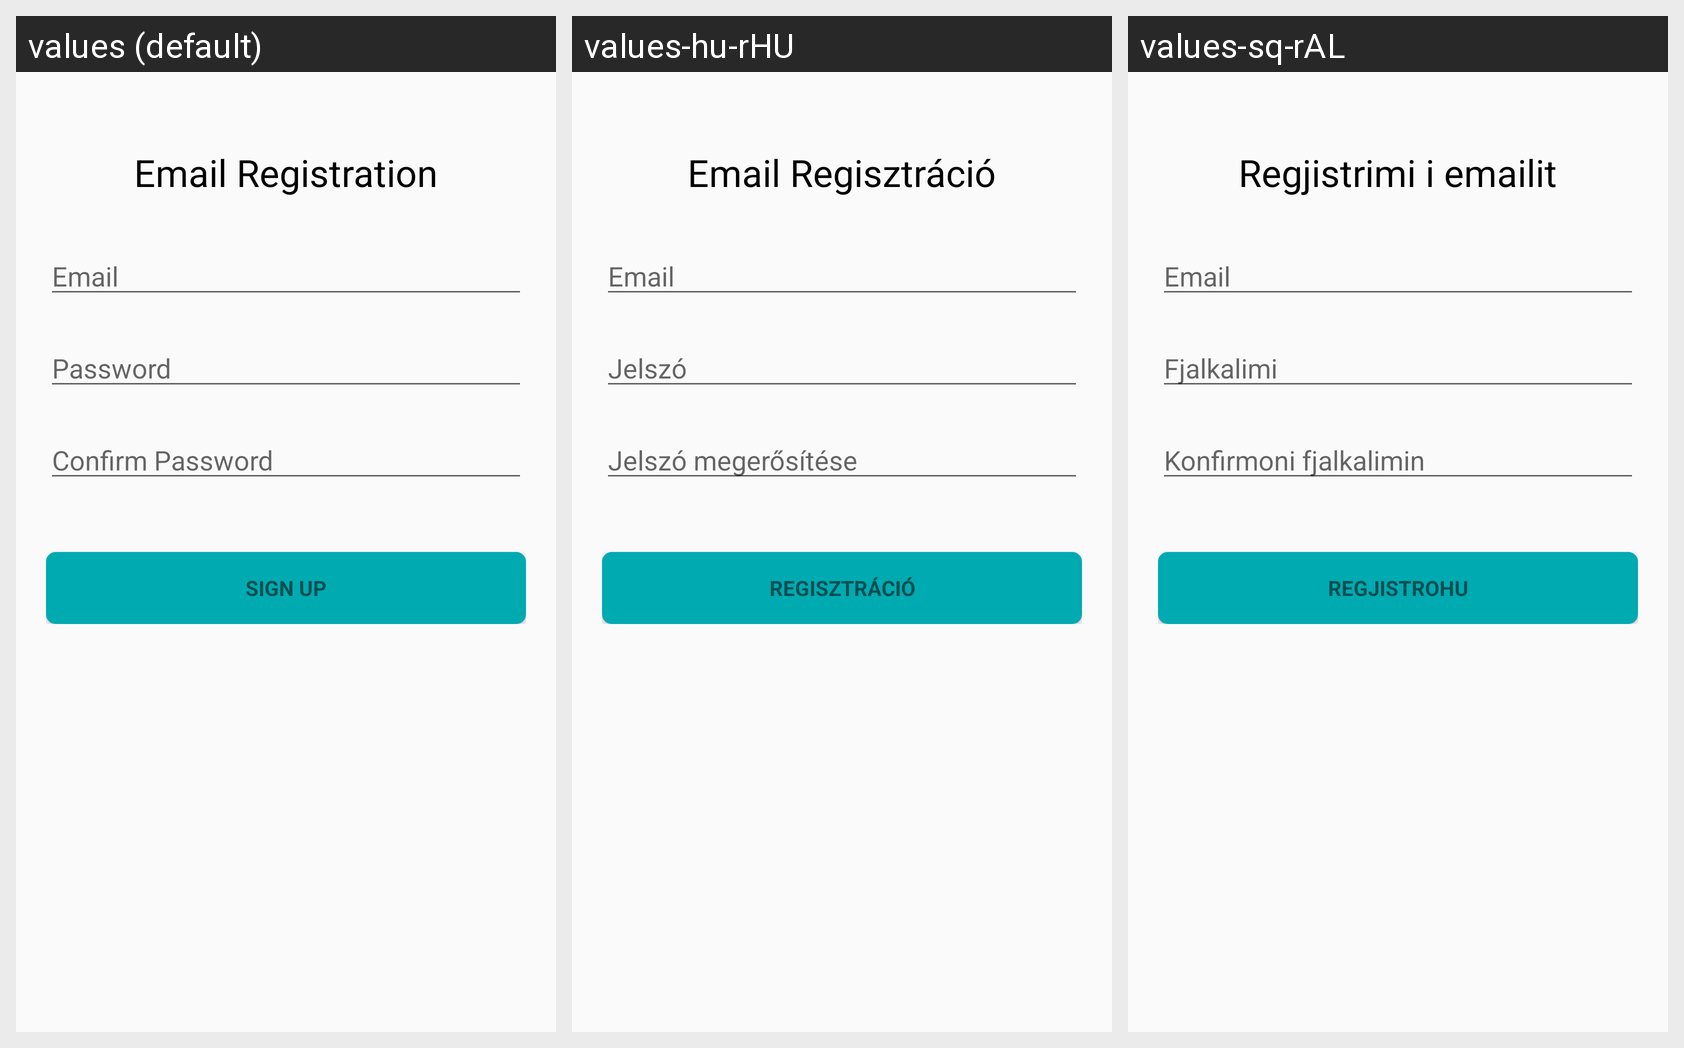

Here is an Android app screen in its default locale and in the app's own translations. Write out the translated-string differences for the strings that appear on this screen.
Android screen res/layout/activity_register.xml rendered under 3 locales, left to right: values (default), values-hu-rHU, values-sq-rAL. Device: Nexus 5 (rendered at 1080×1920; each locale shown at half size, 540×960, under a caption strip naming it); theme AppTheme.
Strings drawn on this screen, with the default value and each locale's value (text and hints the layout hard-codes, and strings that could not be matched under every locale, appear in the picture but are not listed):

email_registration
  values: Email Registration
  values-hu-rHU: Email Regisztráció
  values-sq-rAL: Regjistrimi i emailit

prompt_email
  values: Email
  values-hu-rHU: Email
  values-sq-rAL: Email

password
  values: Password
  values-hu-rHU: Jelszó
  values-sq-rAL: Fjalkalimi

confirm_password
  values: Confirm Password
  values-hu-rHU: Jelszó megerősítése
  values-sq-rAL: Konfirmoni fjalkalimin

register
  values: Sign up
  values-hu-rHU: Regisztráció
  values-sq-rAL: Regjistrohu
